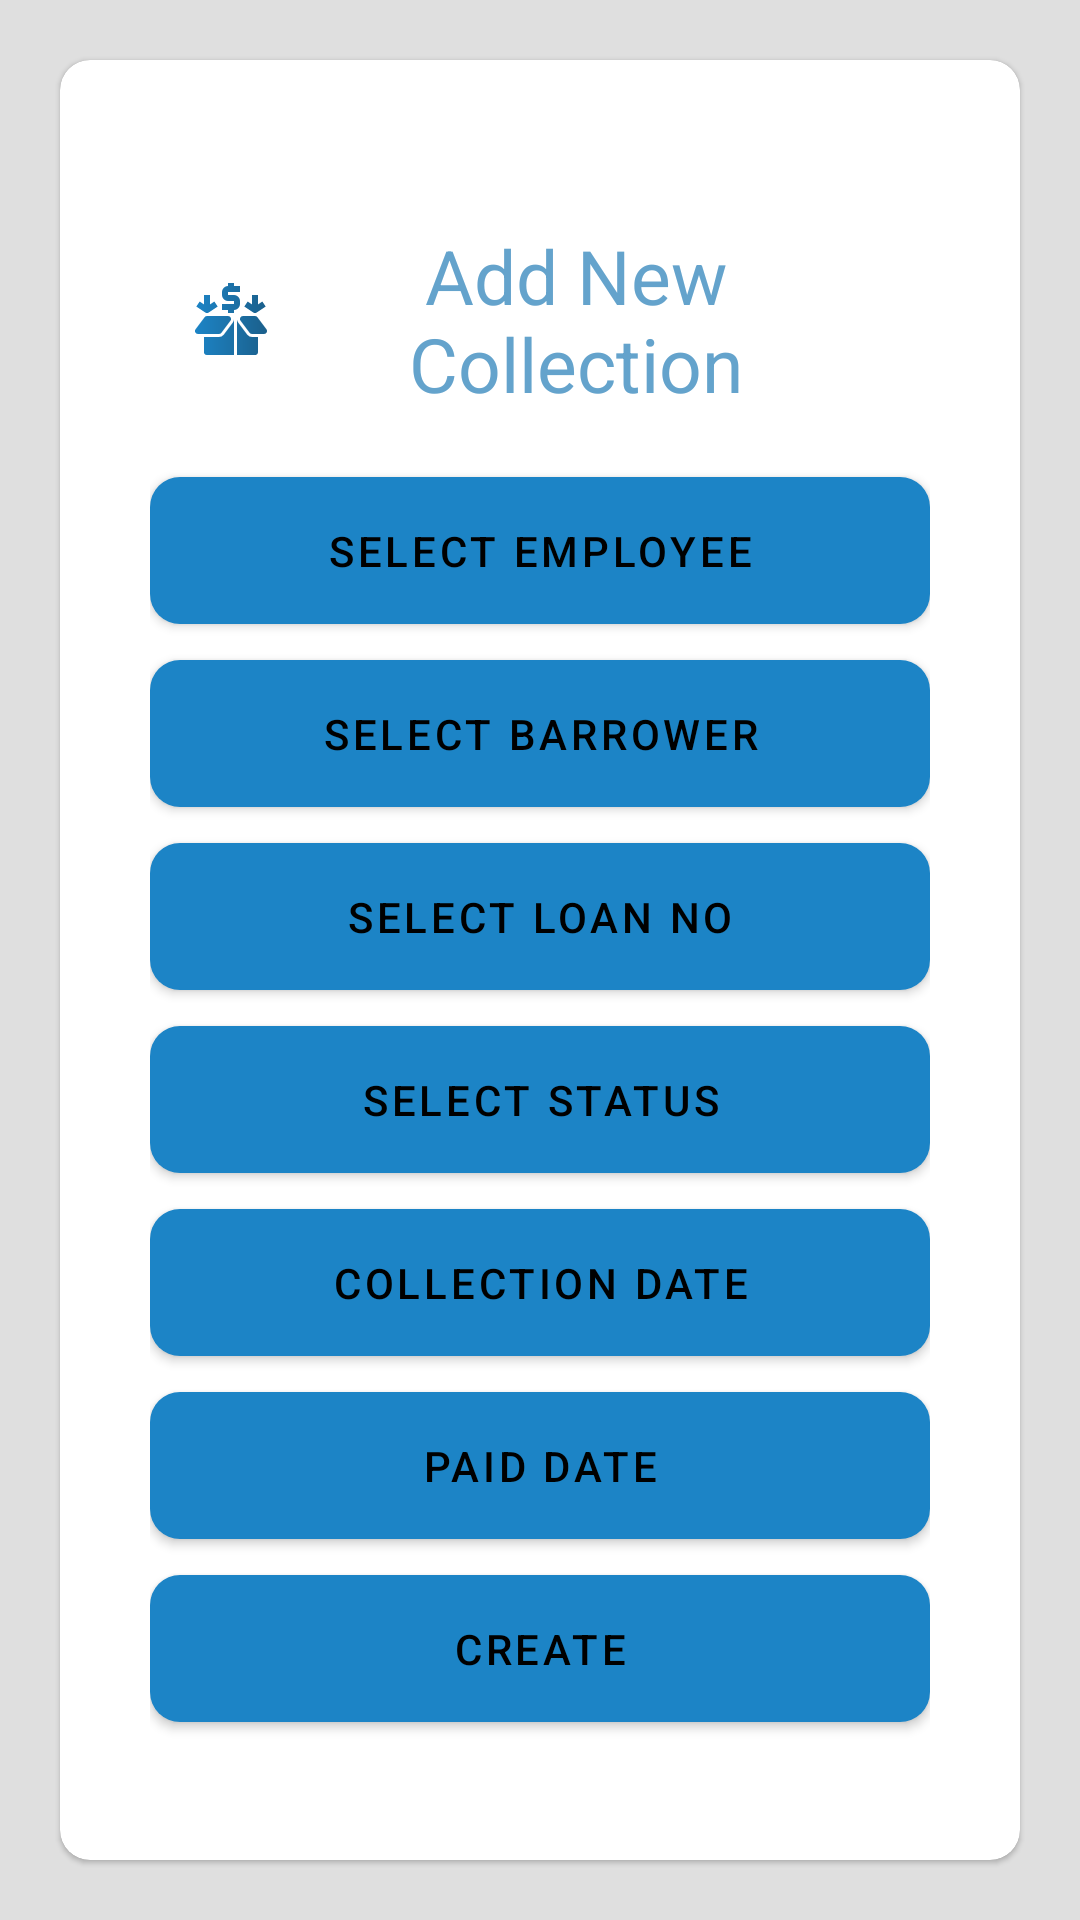

Produce the Android XML layout that renders to this screen, including the resource entries it uses.
<!-- AndroidManifest.xml: application theme Theme.Sample -->
<!-- res/layout/fragment_new_collection.xml -->
<?xml version="1.0" encoding="utf-8"?>

<RelativeLayout xmlns:android="http://schemas.android.com/apk/res/android"
    xmlns:app="http://schemas.android.com/apk/res-auto"
    xmlns:tools="http://schemas.android.com/tools"
    android:layout_width="match_parent"
    android:layout_height="match_parent"
    tools:context=".ui.collection.CreateFragment">

    <com.google.android.material.card.MaterialCardView
        android:layout_width="match_parent"
        android:layout_height="match_parent"
        android:layout_alignParentTop="true"
        android:layout_margin="@dimen/outer_layout_margin"
        app:cardCornerRadius="@dimen/form_element_radius"
        app:contentPadding="10dp">

        <LinearLayout
            android:layout_width="match_parent"
            android:layout_height="match_parent"
            android:layout_margin="@dimen/inner_layout_margin"
            android:gravity="center"
            android:orientation="vertical">

            <ScrollView
                android:layout_width="match_parent"
                android:layout_height="0dp"
                android:layout_weight="1">

                <LinearLayout
                    android:layout_width="match_parent"
                    android:layout_height="wrap_content"
                    android:layout_gravity="center"
                    android:layout_margin="@dimen/inner_layout_margin"
                    android:gravity="center"
                    android:orientation="vertical">

                    <com.google.android.material.textview.MaterialTextView
                        android:layout_width="match_parent"
                        android:layout_height="wrap_content"
                        android:layout_margin="@dimen/inner_layout_margin"
                        android:drawableStart="@drawable/ic_collections_24"
                        android:gravity="center"
                        android:padding="@dimen/content_margin"
                        android:text="Add New Collection"
                        android:textColor="@color/primaryLite"
                        android:textSize="25sp" />

                    <com.google.android.material.button.MaterialButton
                        android:id="@+id/employee"
                        android:layout_width="match_parent"
                        android:layout_height="wrap_content"
                        app:selectionRequired="true"
                        android:layout_gravity="bottom"
                        android:padding="@dimen/button_padding"
                        android:text="Select Employee"
                        app:cornerRadius="@dimen/form_element_radius" />
                    <com.google.android.material.button.MaterialButton
                        android:id="@+id/barrower_name"
                        android:layout_width="match_parent"
                        android:layout_height="wrap_content"
                        android:layout_gravity="bottom"
                        android:padding="@dimen/button_padding"
                        android:text="Select Barrower"
                        app:cornerRadius="@dimen/form_element_radius" />

                    <com.google.android.material.button.MaterialButton
                        android:id="@+id/loan_id"
                        android:layout_width="match_parent"
                        android:layout_height="wrap_content"
                        android:layout_gravity="bottom"
                        android:padding="@dimen/button_padding"
                        android:text="Select Loan NO"
                        app:cornerRadius="@dimen/form_element_radius" />
                    <com.google.android.material.textfield.TextInputLayout
                        style="@style/TextInput"
                        android:id="@+id/LoanCollectionType_view"
                        android:visibility="gone"
                        android:layout_width="match_parent"
                        android:layout_height="wrap_content">

                        <com.google.android.material.textfield.TextInputEditText
                            android:id="@+id/LoanCollectionType"
                            android:layout_width="match_parent"
                            android:layout_height="wrap_content"
                            android:enabled="false"
                            android:hint="Loan Collection Type"
                            android:importantForAutofill="no"
                            android:inputType="text"
                            android:maxLines="10" />
                    </com.google.android.material.textfield.TextInputLayout>
                    <com.google.android.material.textfield.TextInputLayout
                        style="@style/TextInput"
                        android:id="@+id/PrincipalAmount_view"
                        android:visibility="gone"
                        android:layout_width="match_parent"
                        android:layout_height="wrap_content">

                        <com.google.android.material.textfield.TextInputEditText
                            android:id="@+id/PrincipalAmount"
                            android:layout_width="match_parent"
                            android:layout_height="wrap_content"
                            android:hint="PrincipalAmount"
                            android:importantForAutofill="no"
                            android:inputType="text"
                            android:enabled="false"
                            android:maxLines="10" />
                    </com.google.android.material.textfield.TextInputLayout>
                    <com.google.android.material.textfield.TextInputLayout
                        style="@style/TextInput"
                        android:id="@+id/RateOfInterest_view"
                        android:visibility="gone"
                        android:layout_width="match_parent"
                        android:layout_height="wrap_content">

                        <com.google.android.material.textfield.TextInputEditText
                            android:id="@+id/RateOfInterest"
                            android:layout_width="match_parent"
                            android:layout_height="wrap_content"
                            android:hint="Rate Of Interest"
                            android:enabled="false"
                            android:importantForAutofill="no"
                            android:inputType="text"
                            android:maxLines="10" />
                    </com.google.android.material.textfield.TextInputLayout>
                    <com.google.android.material.textfield.TextInputLayout
                        style="@style/TextInput"
                        android:id="@+id/dweamount_view"
                        android:visibility="gone"
                        android:layout_width="match_parent"
                        android:layout_height="wrap_content">

                        <com.google.android.material.textfield.TextInputEditText
                            android:id="@+id/dweamount"
                            android:layout_width="match_parent"
                            android:layout_height="wrap_content"
                            android:hint="Due Amount"
                            android:text="0"
                            android:enabled="false"
                            android:importantForAutofill="no"
                            android:inputType="text"
                            android:maxLines="10" />
                    </com.google.android.material.textfield.TextInputLayout>
                    <com.google.android.material.button.MaterialButton
                        android:id="@+id/colletion_status"
                        android:layout_width="match_parent"
                        android:layout_height="wrap_content"
                        android:layout_gravity="bottom"
                        android:padding="@dimen/button_padding"
                        android:text="Select Status"
                        app:cornerRadius="@dimen/form_element_radius" />
                    <com.google.android.material.button.MaterialButton
                        android:id="@+id/collection_date"
                        android:layout_width="match_parent"
                        android:layout_height="wrap_content"
                        android:layout_gravity="bottom"
                        android:padding="@dimen/button_padding"
                        android:text="Collection Date"
                        app:cornerRadius="@dimen/form_element_radius" />

                    <com.google.android.material.button.MaterialButton
                        android:id="@+id/paid_date"
                        android:layout_width="match_parent"
                        android:layout_height="wrap_content"
                        android:layout_gravity="bottom"
                        android:padding="@dimen/button_padding"
                        android:text="Paid Date"
                        app:cornerRadius="@dimen/form_element_radius" />

                    <com.google.android.material.button.MaterialButton
                        android:id="@+id/createCollection"
                        android:layout_width="match_parent"
                        android:layout_height="wrap_content"
                        android:layout_gravity="bottom"
                        android:padding="@dimen/button_padding"
                        android:text="Create"
                        app:cornerRadius="@dimen/form_element_radius" />
                </LinearLayout>
            </ScrollView>
            <ProgressBar
                android:id="@+id/progress"
                android:visibility="gone"
                android:layout_width="wrap_content"
                android:layout_height="wrap_content"
                android:layout_marginTop="10dp" />
        </LinearLayout>
    </com.google.android.material.card.MaterialCardView>
</RelativeLayout>
<!-- resources referenced by this layout -->
<resources>
  <color name="primaryLite">#64A3CC</color>
  <dimen name="button_padding">15dp</dimen>
  <dimen name="content_margin">5dp</dimen>
  <dimen name="form_element_radius">10dp</dimen>
  <dimen name="inner_layout_margin">10dp</dimen>
  <dimen name="outer_layout_margin">20dp</dimen>
  <!-- drawable ic_collections_24: vector/xml drawable (drawable, 5126 chars, omitted) -->
  <style name="TextInput" parent="Widget.MaterialComponents.TextInputLayout.OutlinedBox">
          <item name="android:layout_margin">@dimen/content_margin</item>
          <item name="boxCornerRadiusBottomStart">@dimen/form_element_radius</item>
          <item name="boxCornerRadiusBottomEnd">@dimen/form_element_radius</item>
          <item name="boxCornerRadiusTopStart">@dimen/form_element_radius</item>
          <item name="boxCornerRadiusTopEnd">@dimen/form_element_radius</item>
          <item name="boxBackgroundColor">@color/transparent</item>
          <item name="startIconTint">@color/primaryLite</item>
          <item name="android:gravity">center_vertical</item>
          <item name="boxStrokeColor">@color/primary</item>
          <item name="boxBackgroundMode">outline</item>
          <item name="errorEnabled">true</item>
          <item name="errorTextColor">@color/danger</item>
          <item name="maxLines">1</item>
      </style>
  <style name="Theme.Sample" parent="Theme.MaterialComponents.Light.NoActionBar">
          
          <item name="colorPrimary">@color/primary</item>
          <item name="colorPrimaryVariant">@color/primaryLite</item>
          <item name="colorOnPrimary">@color/text</item>
          
          <item name="colorSecondary">@color/secondary</item>
          <item name="colorSecondaryVariant">@color/secondaryLite</item>
          <item name="colorOnSecondary">@color/text</item>
          
          <item name="android:statusBarColor" tools:targetApi="l">?attr/colorPrimaryVariant</item>
          
          <item name="android:windowBackground">@color/secondaryLite</item>
          <item name="android:textColor">@color/text</item>
          <item name="android:editTextColor">@color/text</item>
  
          <item name="android:windowContentTransitions">true</item>
          
          <item name="android:windowSharedElementEnterTransition">
              @transition/change_image_transform
          </item>
          <item name="android:windowSharedElementExitTransition">
              @transition/change_image_transform
          </item>
  
          <item name="android:activityOpenEnterAnimation">@anim/open_enter</item>
          <item name="android:activityOpenExitAnimation">@anim/open_exit</item>
          <item name="android:activityCloseEnterAnimation">@anim/close_enter</item>
          <item name="android:activityCloseExitAnimation">@anim/close_exit</item>
  
      </style>
  <color name="transparent">#00FFFFFF</color>
  <color name="primary">#1C84C6</color>
  <color name="danger">#FD3B18</color>
  <color name="text">#000000</color>
  <color name="secondary">#8F8F8F</color>
  <color name="secondaryLite">#DFDFDF</color>
</resources>
